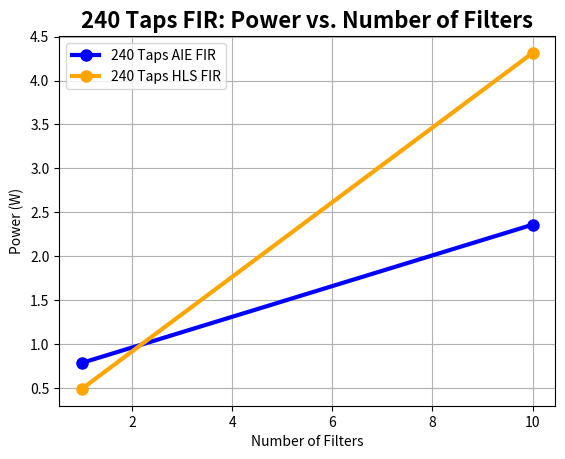
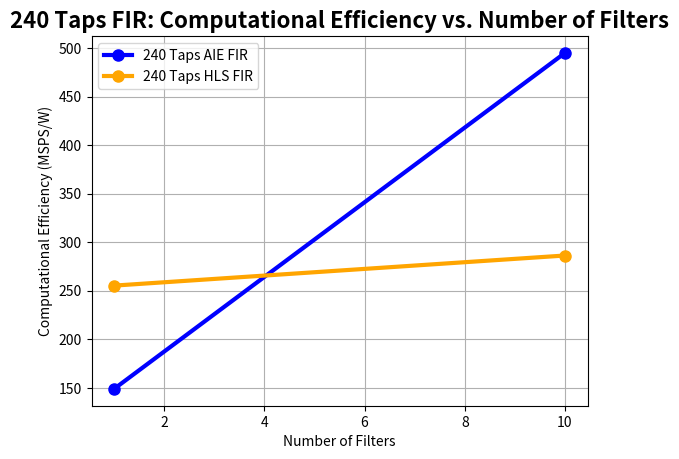
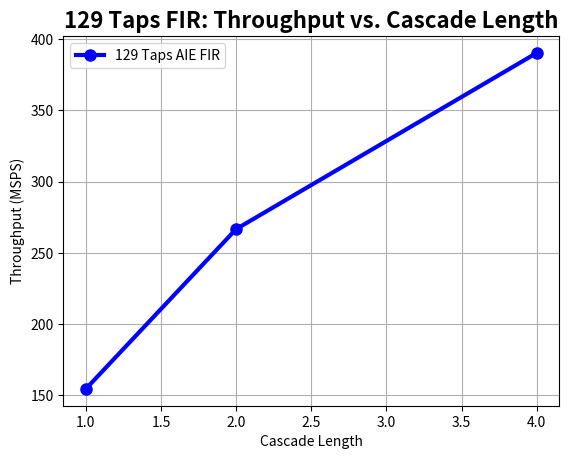
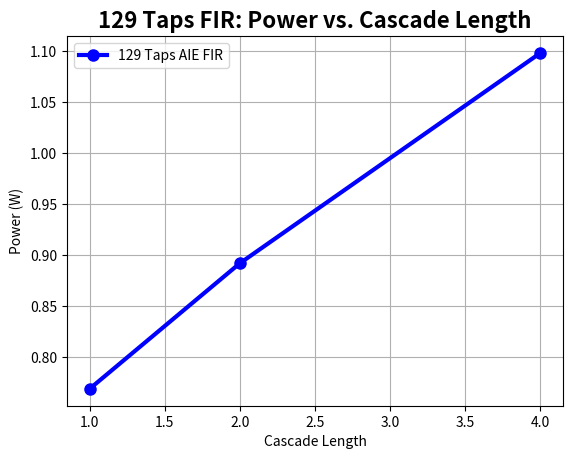
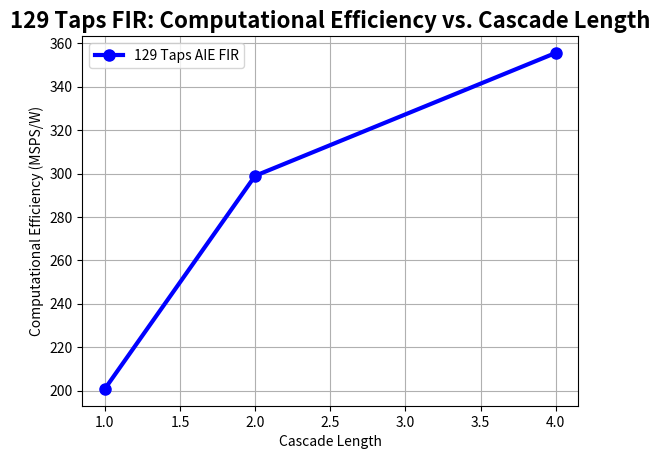

Python code for these plots, in order:
#Copyright (C) 2024, Advanced Micro Devices, Inc. All rights reserved.
#SPDX-License-Identifier: MIT


import matplotlib.pyplot as plt
#from matplotlib.font_manager import FontProperties...

#240 Taps FIR: Power vs. Number of Filters...
x1 = [1,10]
y1 = [0.785,2.359]
# plotting the line 1 points
#plt.plot(x1, y1, label = "240 Taps AIE FIR")
plt.figure(1)
plt.plot(x1, y1, color='blue', linewidth = 3,
         marker='o', markerfacecolor='blue', markersize=8,label = "240 Taps AIE FIR")
#plt.set_xlabel('time [s]', fontsize='large', fontweight='bold')
# line 2 points
x2 = [1,10]
y2 = [0.489,4.314]
# plotting the line 2 points
#plt.plot(x2, y2, label = "240 Taps HLS FIR")
plt.plot(x2, y2, color='orange', linewidth = 3,
         marker='o', markerfacecolor='orange', markersize=8, label = "240 Taps HLS FIR") 
# naming the x axis
plt.xlabel('Number of Filters')
# naming the y axis
plt.ylabel('Power (W)')
# giving a title to my graph
plt.title('240 Taps FIR: Power vs. Number of Filters',fontsize= 16, fontweight='bold')
 
# show a legend on the plot
plt.legend()
plt.grid() 
plt.margins()
# function to show the plot
#plt.show()

#240 Taps FIR: Computational Efficiency vs. Number of Filters...
x1 = [1,10]
y1 = [148.9285,494.8919]
# plotting the line 1 points
#plt.plot(x1, y1, label = "240 Taps AIE FIR")
plt.figure(2)
plt.plot(x1, y1, color='blue', linewidth = 3,
         marker='o', markerfacecolor='blue', markersize=8,label = "240 Taps AIE FIR")
#plt.set_xlabel('time [s]', fontsize='large', fontweight='bold')
# line 2 points
x2 = [1,10]
y2 = [255.299,286.294]
# plotting the line 2 points
#plt.plot(x2, y2, label = "240 Taps HLS FIR")
plt.plot(x2, y2, color='orange', linewidth = 3,
         marker='o', markerfacecolor='orange', markersize=8, label = "240 Taps HLS FIR") 
# naming the x axis
plt.xlabel('Number of Filters')
# naming the y axis
plt.ylabel('Computational Efficiency (MSPS/W)')
# giving a title to my graph
plt.title('240 Taps FIR: Computational Efficiency vs. Number of Filters',fontsize= 16, fontweight='bold')
 
# show a legend on the plot
plt.legend()
plt.grid() 
plt.margins()

#129 Taps FIR: Casc Length Metrics...
##129 Taps FIR: Throughput vs. Cascade Length...
x3 = [1,2,4]
y3 = [154.39,266.65,390.40]

plt.figure(3)
plt.plot(x3, y3, color='blue', linewidth = 3,
         marker='o', markerfacecolor='blue', markersize=8, label = "129 Taps AIE FIR") 
# naming the x axis
plt.xlabel('Cascade Length')
# naming the y axis
plt.ylabel('Throughput (MSPS)')
# giving a title to my graph
plt.title('129 Taps FIR: Throughput vs. Cascade Length',fontsize= 16, fontweight='bold')
 
# show a legend on the plot
plt.legend()
plt.grid() 
plt.margins()

##129 Taps FIR: Power vs. Cascade Length...
x4 = [1,2,4]
y4 = [0.769,0.892,1.098]

plt.figure(4)
plt.plot(x4, y4, color='blue', linewidth = 3,
         marker='o', markerfacecolor='blue', markersize=8, label = "129 Taps AIE FIR") 
# naming the x axis
plt.xlabel('Cascade Length')
# naming the y axis
plt.ylabel('Power (W)')
# giving a title to my graph
plt.title('129 Taps FIR: Power vs. Cascade Length',fontsize= 16, fontweight='bold')
 
# show a legend on the plot
plt.legend()
plt.grid() 
plt.margins()

##129 Taps FIR: Computational Efficiency vs. Cascade Length...
x5 = [1,2,4]
y5 = [200.7685,298.934,355.555]

plt.figure(5)
plt.plot(x5, y5, color='blue', linewidth = 3,
         marker='o', markerfacecolor='blue', markersize=8, label = "129 Taps AIE FIR") 
# naming the x axis
plt.xlabel('Cascade Length')
# naming the y axis
plt.ylabel('Computational Efficiency (MSPS/W)')
# giving a title to my graph
plt.title('129 Taps FIR: Computational Efficiency vs. Cascade Length',fontsize= 16, fontweight='bold')
 
# show a legend on the plot
plt.legend()
plt.grid() 
plt.margins()

# function to show the plot
plt.show()

######################################################################################
#Subplots
#129 Taps FIR: Casc Length Metrics...
##129 Taps FIR: Throughput vs. Cascade Length...
#x1 = [1,2,4]
#y1 = [168.19,38.14,1]
#fig, casc_sbplts = plt.subplots(1, 2)
## plotting the line 1 points
##plt.plot(x1, y1, label = "240 Taps AIE FIR")
##casc_sbplts[0].plot(x1, y1, color='blue', linewidth = 3,
##         marker='o', markerfacecolor='blue', markersize=8,label = "129 Taps AIE FIR")
#casc_sbplts[0].plot(x1, y1)
## naming the x and y axes
#casc_sbplts[0].set(xlabel='Cascade Length', ylabel='Throughput (MSPS)')
#casc_sbplts[0].set_title('129 Taps FIR: Throughput vs. Cascade Length')
#
## show a legend on the plot
##casc_sbplts[0].legend()
#casc_sbplts[0].grid() 
#casc_sbplts[0].margins()
#
###129 Taps FIR: Power vs. Cascade Length...
#x2 = [1,2,4]
#y2 = [277.97,30.05,1]
## plotting the line 1 points
##plt.plot(x2, y2, label = "240 Taps AIE FIR")
##casc_sbplts[1].plot(x2, y2, color='blue', linewidth = 3,
##         marker='o', markerfacecolor='blue', markersize=8,label = "129 Taps AIE FIR")
#casc_sbplts[1].plot(x1, y1)
## naming the x and y axes
#casc_sbplts[1].set(xlabel='Cascade Length', ylabel='Throughput (MSPS)')
#casc_sbplts[1].set_title('129 Taps FIR: Throughput vs. Cascade Length')
#
## show a legend on the plot
##casc_sbplts[1].legend()
#casc_sbplts[1].grid() 
#casc_sbplts[1].margins()
#
## function to show the plot
#fig.show()
